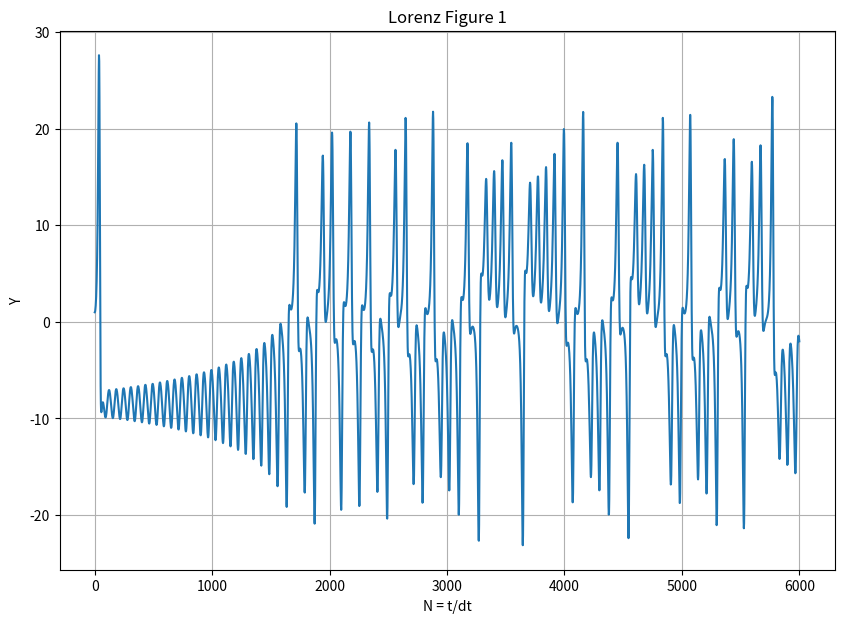
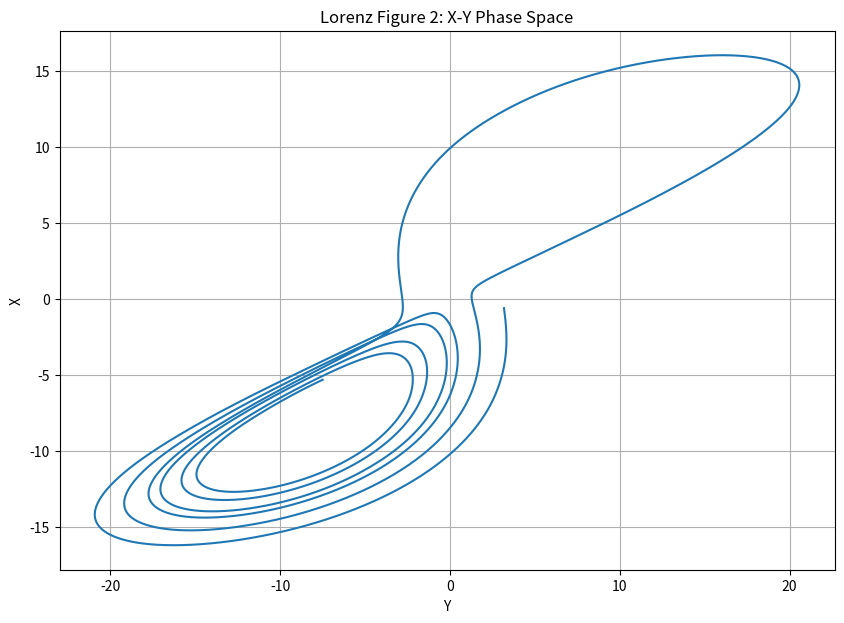
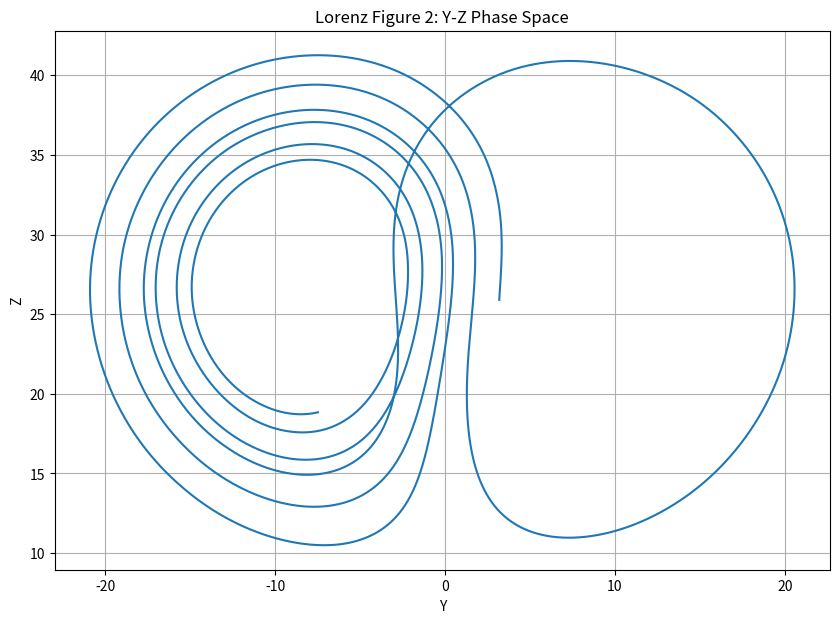
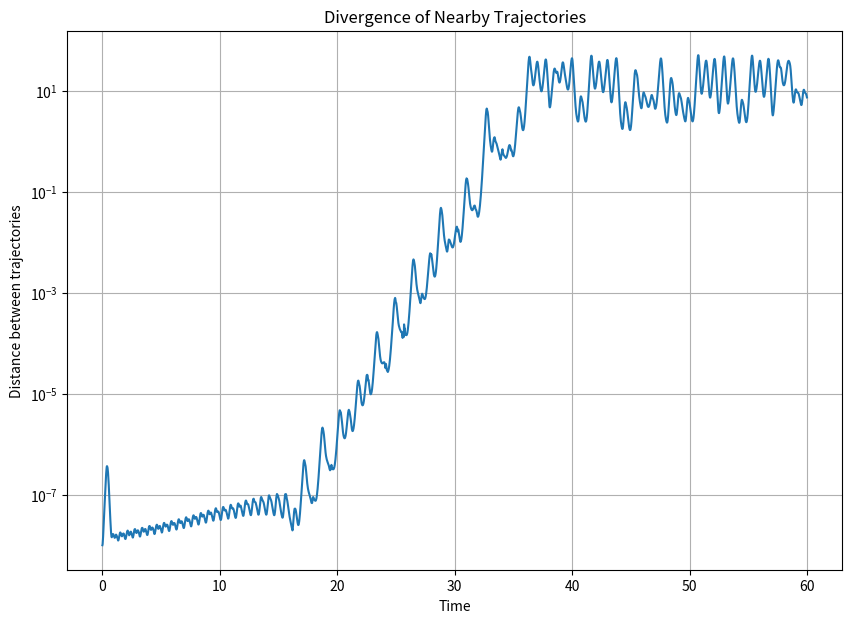

These figures' Python source, in order:
import numpy as np
from scipy.integrate import solve_ivp
import matplotlib.pyplot as plt

def lorenz(t, W, sigma=10.0, r=28.0, b=8/3):
    """
    Compute the time derivatives of the Lorenz equations, which are defined by the following coupled ODEs:

        Xdot = -sigma (X - Y)
        Ydot = rX - Y - XZ       # nonlinear
        Zdot = XY - bZ           # nonlinear

    Parameters:
    W : array-like of shape (3,)
        Current state vector [X, Y, Z]
    
    sigma : float
            Prandtl number (ratio of the kinematic viscosity to the thermal diffusivity)
            Pre-set value (from Lorenz' paper) is 10.0
        
    r : float
        Rayleigh number (depends on vertical temperature gradient of atmosphere)
        Pre-set value (from Lorenz' paper) is 28.0
        
    b : float
        Dimensionless length scale
        Pre-set value (from Lorenz' paper) is 8/3

    Returns:
    Wdot : ndarray of shape (3,)
           Time derivatives [Xdot, Ydot, Zdot]
    
    """
    X, Y, Z = W

    Xdot = -sigma*(X - Y)
    Ydot = r*X - Y - X*Z
    Zdot = X*Y - b*Z

    return [Xdot, Ydot, Zdot]

# initial conditions
W0 = [0.0, 1.0, 0.0]

# time interval
t0 = 0.0 # initial 
tf = 60.0 # final

# linspace of times to evaluate at 
t_eval = np.linspace(t0, tf, 3000)

# solving ODE
# default is 4th order runge kutta
sol = solve_ivp(lorenz, (t0, tf), W0, t_eval=t_eval, dense_output = True)

# extracting solutions
X = sol.y[0]
Y = sol.y[1]
Z = sol.y[2]

t = sol.t

print(X, Y, Z)

# Lorenz used N = t/dt with dt = 0.01
N = t / 0.01

plt.figure(figsize=(10, 7))
plt.plot(N, Y)

plt.xlabel("N = t/dt")
plt.ylabel("Y")
plt.title("Lorenz Figure 1")

plt.grid(True)
plt.show()


# fig 2 phase space projections
t_2 = np.linspace(14, 19, 10000)

W_2 = sol.sol(t_2)

X_2 = W_2[0]
Y_2 = W_2[1]
Z_2 = W_2[2]

# X-Y plane
plt.figure(figsize=(10, 7))
plt.plot(Y_2, X_2)

plt.xlabel("Y")
plt.ylabel("X")
plt.title("Lorenz Figure 2: X-Y Phase Space")

plt.grid(True)
plt.show()


# Y-Z plane
plt.figure(figsize=(10, 7))
plt.plot(Y_2, Z_2)

plt.xlabel("Y")
plt.ylabel("Z")
plt.title("Lorenz Figure 2: Y-Z Phase Space")

plt.grid(True)
plt.show()


# slightly perturbed initial condition
W0_prime = np.array(W0) + np.array([0.0, 1e-8, 0.0]) # to add lists

# solving the perturbed system
sol_prime = solve_ivp(lorenz, (t0, tf), W0_prime, t_eval=t_eval)

# perturbed solution
X_prime = sol_prime.y[0]
Y_prime = sol_prime.y[1]
Z_prime = sol_prime.y[2]

# computing distance between trajectories
dist = np.sqrt((X_prime - X)**2 + (Y_prime - Y)**2 + (Z_prime - Z)**2)

# preventing log(0) errors 
dist[dist == 0] = 1e-16

# semilog plot
plt.figure(figsize=(10, 7))
plt.semilogy(t, dist)

plt.xlabel("Time")
plt.ylabel("Distance between trajectories")
plt.title("Divergence of Nearby Trajectories")

plt.grid(True)
plt.show()
